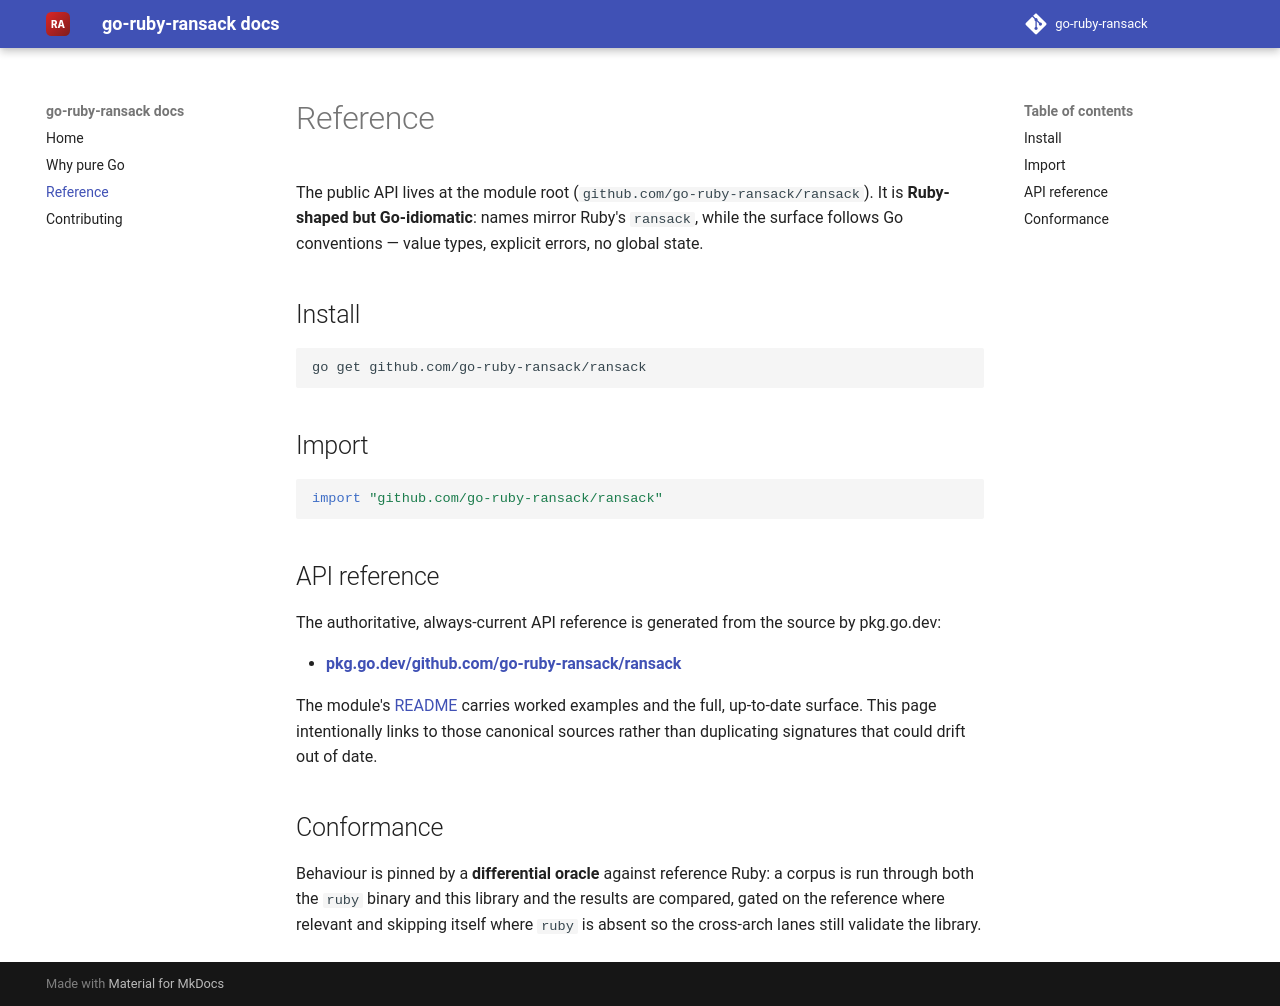

repository: go-ruby-ransack/docs · page: 0.1/reference/index.html · generator: mkdocs

# Reference

The public API lives at the module root (`github.com/go-ruby-ransack/ransack`). It is
**Ruby-shaped but Go-idiomatic**: names mirror Ruby's `ransack`, while the surface follows
Go conventions — value types, explicit errors, no global state.

## Install

```sh
go get github.com/go-ruby-ransack/ransack
```

## Import

```go
import "github.com/go-ruby-ransack/ransack"
```

## API reference

The authoritative, always-current API reference is generated from the source by
pkg.go.dev:

- **[pkg.go.dev/github.com/go-ruby-ransack/ransack](https://pkg.go.dev/github.com/go-ruby-ransack/ransack)**

The module's [README](https://github.com/go-ruby-ransack/ransack#readme) carries worked
examples and the full, up-to-date surface. This page intentionally links to those
canonical sources rather than duplicating signatures that could drift out of date.

## Conformance

Behaviour is pinned by a **differential oracle** against reference Ruby: a corpus
is run through both the `ruby` binary and this library and the results are compared,
gated on the reference where relevant and skipping itself where `ruby` is absent so
the cross-arch lanes still validate the library.
